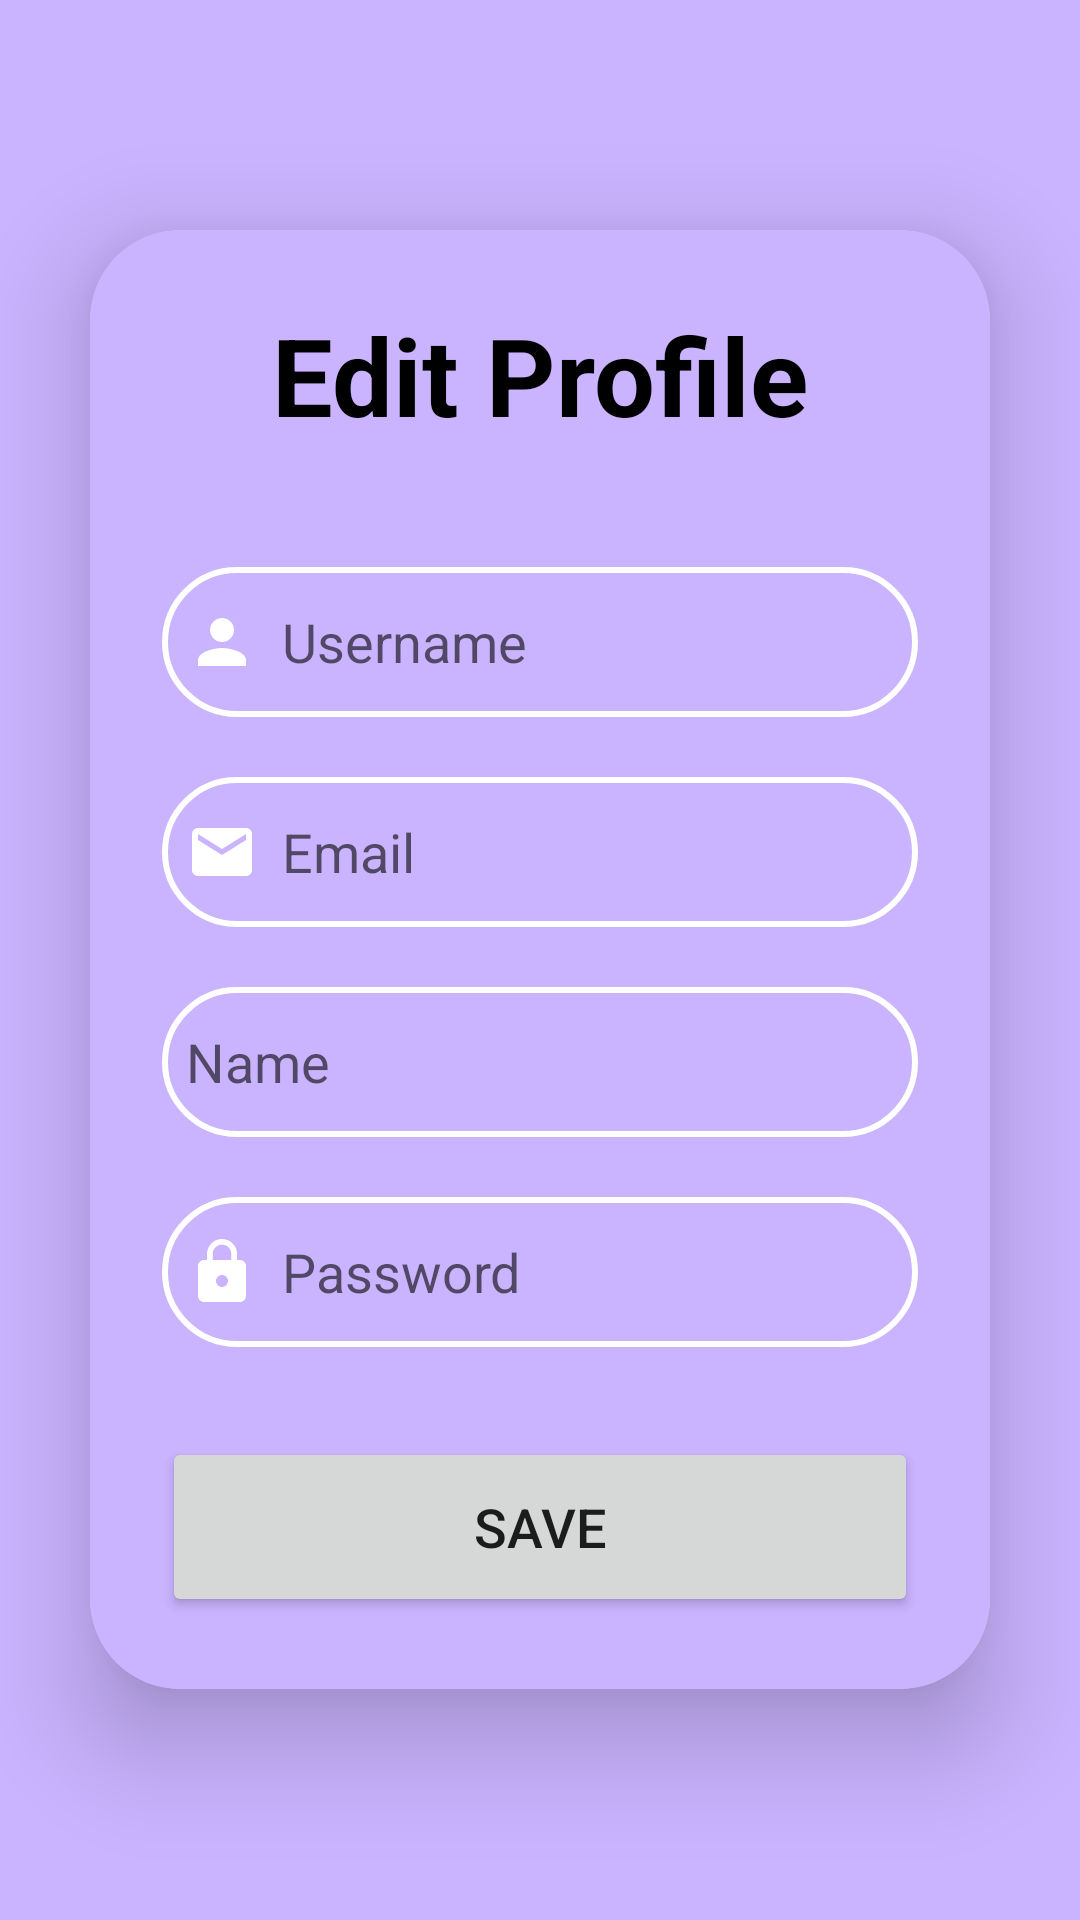

Write the Android layout XML for this screen, with the resource values it uses.
<!-- AndroidManifest.xml: application theme Theme.FlierDance_steminist -->
<!-- res/layout/activity_edit_user.xml -->
<?xml version="1.0" encoding="utf-8"?>
<androidx.appcompat.widget.LinearLayoutCompat
    xmlns:android="http://schemas.android.com/apk/res/android"
    xmlns:app="http://schemas.android.com/apk/res-auto"
    xmlns:tools="http://schemas.android.com/tools"
    android:layout_width="match_parent"
    android:layout_height="match_parent"
    android:orientation="vertical"
    android:gravity="center"
    android:background="#C4BA9DFF"
    tools:context=".EditUserActivity">
    <FrameLayout
        android:layout_width="match_parent"
        android:layout_height="match_parent"
        android:id="@+id/container">

    <androidx.cardview.widget.CardView
        android:layout_width="match_parent"
        android:layout_height="wrap_content"
        android:layout_margin="30dp"
        android:layout_gravity="center"
        app:cardCornerRadius="30dp"
        app:cardElevation="20dp">

        <LinearLayout
            android:layout_width="match_parent"
            android:layout_height="wrap_content"
            android:orientation="vertical"
            android:layout_gravity="center_horizontal"
            android:padding="24dp"
            android:background="#C4BA9DFF">

            <TextView
                android:layout_width="match_parent"
                android:layout_height="wrap_content"
                android:text="Edit Profile"
                android:textSize="36sp"
                android:textAlignment="center"
                android:textStyle="bold"
                android:textColor="@color/black"/>

            <EditText
                android:layout_width="match_parent"
                android:layout_height="50dp"
                android:id="@+id/editUsername"
                android:background="@drawable/input_bg"
                android:layout_marginTop="40dp"
                android:padding="8dp"
                android:hint="Username"
                android:drawableLeft="@drawable/ic_person"
                android:drawablePadding="8dp"
                android:textColor="@color/black"/>

            <EditText
                android:layout_width="match_parent"
                android:layout_height="50dp"
                android:id="@+id/editEmail"
                android:background="@drawable/input_bg"
                android:layout_marginTop="20dp"
                android:padding="8dp"
                android:hint="Email"
                android:drawableLeft="@drawable/ic_email"
                android:drawablePadding="8dp"
                android:textColor="@color/black"/>

            <EditText
                android:layout_width="match_parent"
                android:layout_height="50dp"
                android:id="@+id/editName"
                android:background="@drawable/input_bg"
                android:layout_marginTop="20dp"
                android:padding="8dp"
                android:hint="Name"
                android:drawableLeft="@drawable/baseline_person_pin_24"
                android:drawablePadding="8dp"
                android:textColor="@color/black"/>

            <EditText
                android:layout_width="match_parent"
                android:layout_height="50dp"
                android:id="@+id/editPassword"
                android:background="@drawable/input_bg"
                android:layout_marginTop="20dp"
                android:padding="8dp"
                android:hint="Password"
                android:inputType="textPassword"
                android:drawableLeft="@drawable/baseline_lock_24"
                android:drawablePadding="8dp"
                android:textColor="@color/black"/>

            <Button
                android:layout_width="match_parent"
                android:layout_height="60dp"
                android:text="Save"
                android:id="@+id/saveButton"
                android:textSize="18sp"
                android:layout_marginTop="30dp"
                app:cornerRadius = "20dp"/>


        </LinearLayout>

    </androidx.cardview.widget.CardView>
    </FrameLayout>

</androidx.appcompat.widget.LinearLayoutCompat>
<!-- resources referenced by this layout -->
<resources>
  <color name="black">#FF000000</color>
  <!-- drawable baseline_lock_24 (drawable) -->
  <vector xmlns:android="http://schemas.android.com/apk/res/android" android:height="24dp" android:tint="@color/white" android:viewportHeight="24" android:viewportWidth="24" android:width="24dp">
        
      <path android:fillColor="@color/white" android:pathData="M18,8h-1L17,6c0,-2.76 -2.24,-5 -5,-5S7,3.24 7,6v2L6,8c-1.1,0 -2,0.9 -2,2v10c0,1.1 0.9,2 2,2h12c1.1,0 2,-0.9 2,-2L20,10c0,-1.1 -0.9,-2 -2,-2zM12,17c-1.1,0 -2,-0.9 -2,-2s0.9,-2 2,-2 2,0.9 2,2 -0.9,2 -2,2zM15.1,8L8.9,8L8.9,6c0,-1.71 1.39,-3.1 3.1,-3.1 1.71,0 3.1,1.39 3.1,3.1v2z"/>
      
  </vector>
  <!-- drawable ic_email (drawable) -->
  <?xml version="1.0" encoding="utf-8"?>
  <vector
      xmlns:android="http://schemas.android.com/apk/res/android"
      android:height="24dp" android:tint="#FFFFFF"
      android:viewportHeight="24.0"
      android:viewportWidth="24.0"
      android:width="24dp">
  
      <path
          android:fillColor="#FF000000"
          android:pathData="M20,4L4,4c-1.1,0 -1.99,0.9 -1.99,2L2,18c0,1.1 0.9,2 2,2h16c1.1,0 2,-0.9 2,-2L22,6c0,-1.1 -0.9,-2 -2,-2zM20,8l-8,5 -8,-5L4,6l8,5 8,-5v2z"/>
  </vector>
  <!-- drawable ic_person (drawable) -->
  <?xml version="1.0" encoding="utf-8"?>
  <vector
      xmlns:android="http://schemas.android.com/apk/res/android"
      android:height="24dp"
      android:tint="#FFFFFF"
      android:viewportHeight="24.0"
      android:viewportWidth="24.0"
      android:width="24dp">
  
      <path
          android:fillColor="#FF000000"
          android:pathData="M12,12c2.21,0 4,-1.79 4,-4s-1.79,-4 -4,-4 -4,1.79 -4,4 1.79,4 4,4zM12,14c-2.67,0 -8,1.34 -8,4v2h16v-2c0,-2.66 -5.33,-4 -8,-4z"/>
  </vector>
  <!-- drawable input_bg (drawable) -->
  <?xml version="1.0" encoding="utf-8"?>
  <shape
      xmlns:android="http://schemas.android.com/apk/res/android">
      <stroke android:color="@color/white"
          android:width="2dp"/>
      <corners android:radius="70dp"/>
  </shape>
  <style name="Theme.FlierDance_steminist" parent="Theme.MaterialComponents.DayNight.DarkActionBar">
          
          <item name="colorPrimary">@color/purple_500</item>
          <item name="colorPrimaryVariant">@color/purple_700</item>
          <item name="colorOnPrimary">@color/white</item>
          
          <item name="colorSecondary">@color/teal_200</item>
          <item name="colorSecondaryVariant">@color/teal_700</item>
          <item name="colorOnSecondary">@color/black</item>
          
          <item name="android:statusBarColor">?attr/colorPrimaryVariant</item>
          
      </style>
  <color name="white">#FFFFFFFF</color>
  <color name="purple_500">#FF6200EE</color>
  <color name="purple_700">#FF3700B3</color>
  <color name="teal_200">#FF03DAC5</color>
  <color name="teal_700">#FF018786</color>
</resources>
